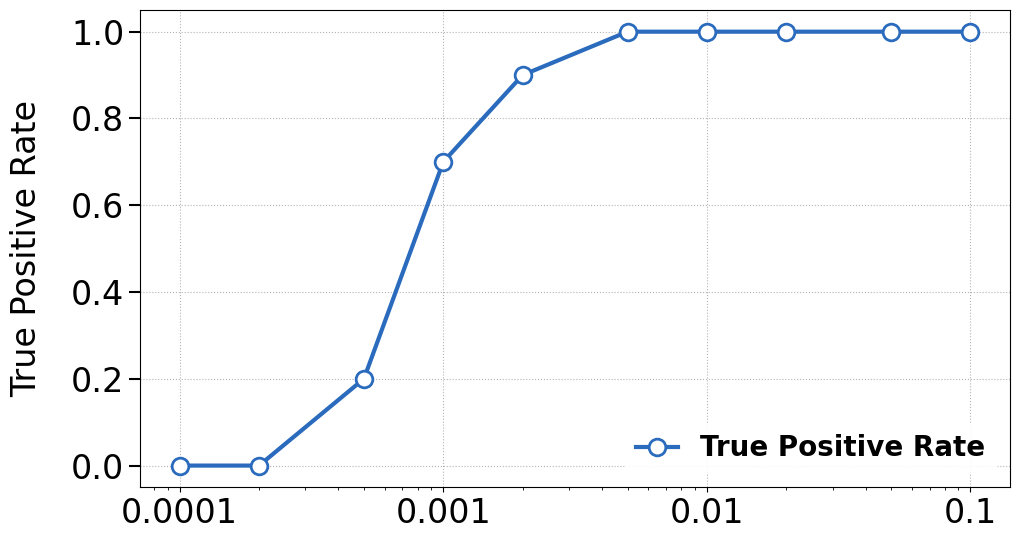

This chart was generated by the following Python code:
import matplotlib.pyplot as plt
import numpy as np

# ========== 全局字体放大设置 ==========
plt.rcParams.update({
    'font.size': 24,          # 基础字体放大一倍（原12→24）
    'axes.titlesize': 28,     # 标题字体
    'axes.labelsize': 24,     # 坐标轴标签
    'xtick.labelsize': 24,    # X轴刻度
    'ytick.labelsize': 24,    # Y轴刻度
    'legend.fontsize': 20,    # 图例字体
    'font.sans-serif': ['Times New Roman'],
    'axes.unicode_minus': False,
    'text.color': 'black',
    'axes.labelcolor': 'black',
    'xtick.color': 'black',
    'ytick.color': 'black'
})

# 生成数据
delta_L = [0.0001, 0.0002, 0.0005, 0.001,0.002, 0.005,0.01, 0.02, 0.05, 0.1]
tpr = [0, 0, 0.2, 0.7, 0.9, 1.0, 1.0, 1.0, 1.0, 1.0]
#tpr = [0, 0.7, 0.9, 1, 1, 1.0, 1.0, 1.0, 1.0, 1.0]
# tpr = [0, 0, 0, 0, 0, 0,0, 0, 0, 0]
# tpr = [0, 0, 0, 0, 0, 0,0, 0, 0, 0]

# ========== 画布尺寸优化 ==========
fig, ax1 = plt.subplots(figsize=(12, 7.2), dpi=100)  # 尺寸放大1.2倍（原10x6→12x7.2）

# 绘制TPR曲线
line = ax1.plot(delta_L, tpr, color='#2A6BBD', linestyle='-',
                linewidth=3, marker='o', markersize=12,  # 线宽和标记放大
                markerfacecolor='white', markeredgewidth=2)

# ========== 坐标轴设置 ==========
ax1.set_ylabel('True Positive Rate', color='black', labelpad=20)  # labelpad增加33%
# ax1.set_ylabel('假阳性率 (FPR)', color='black', labelpad=20)  # labelpad增加33%
ax1.tick_params(axis='y', length=8, width=1.5)  # 刻度线同步放大
ax1.set_xscale('log')
ax1.set_xticks([1e-4, 1e-3, 1e-2, 1e-1])
ax1.set_xticklabels(['0.0001', '0.001', '0.01', '0.1'],
                   fontdict={'fontsize':24})  # 显式设置刻度标签
ax1.grid(True, linestyle=':', color='gray', alpha=0.6)

# ========== 图例强化 ==========
leg = ax1.legend(['True Positive Rate'], loc='lower right', frameon=True,
                framealpha=0.9, edgecolor='white', handlelength=1.5)
# leg = ax1.legend(['假阳性率'], loc='lower right', frameon=True,
#                 framealpha=0.9, edgecolor='white', handlelength=1.5)
for text in leg.get_texts():
    text.set_fontweight('semibold')  # 增强可读性

# ========== 导出优化 ==========
plt.tight_layout(pad=3)  # 布局边距增加
plt.savefig('尺寸差异检测曲线.png', format='png',
            dpi=300, bbox_inches='tight', facecolor='white')
plt.show()